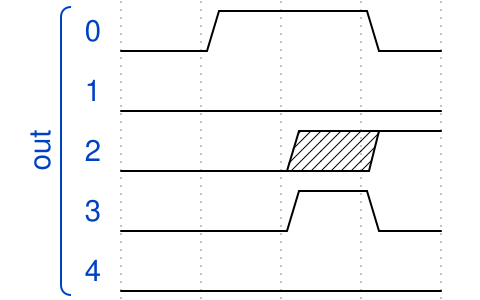

Here is a digital timing diagram. Give the WaveJSON source that produces it.

{
    "signal": [
        [
            "out",
            {
                "wave": "01.0",
                "data": [],
                "name": "0"
            },
            {
                "wave": "0...",
                "data": [],
                "name": "1"
            },
            {
                "wave": "0.x1",
                "data": [],
                "name": "2"
            },
            {
                "wave": "0.10",
                "data": [],
                "name": "3"
            },
            {
                "wave": "0...",
                "data": [],
                "name": "4"
            }
        ]
    ]
}